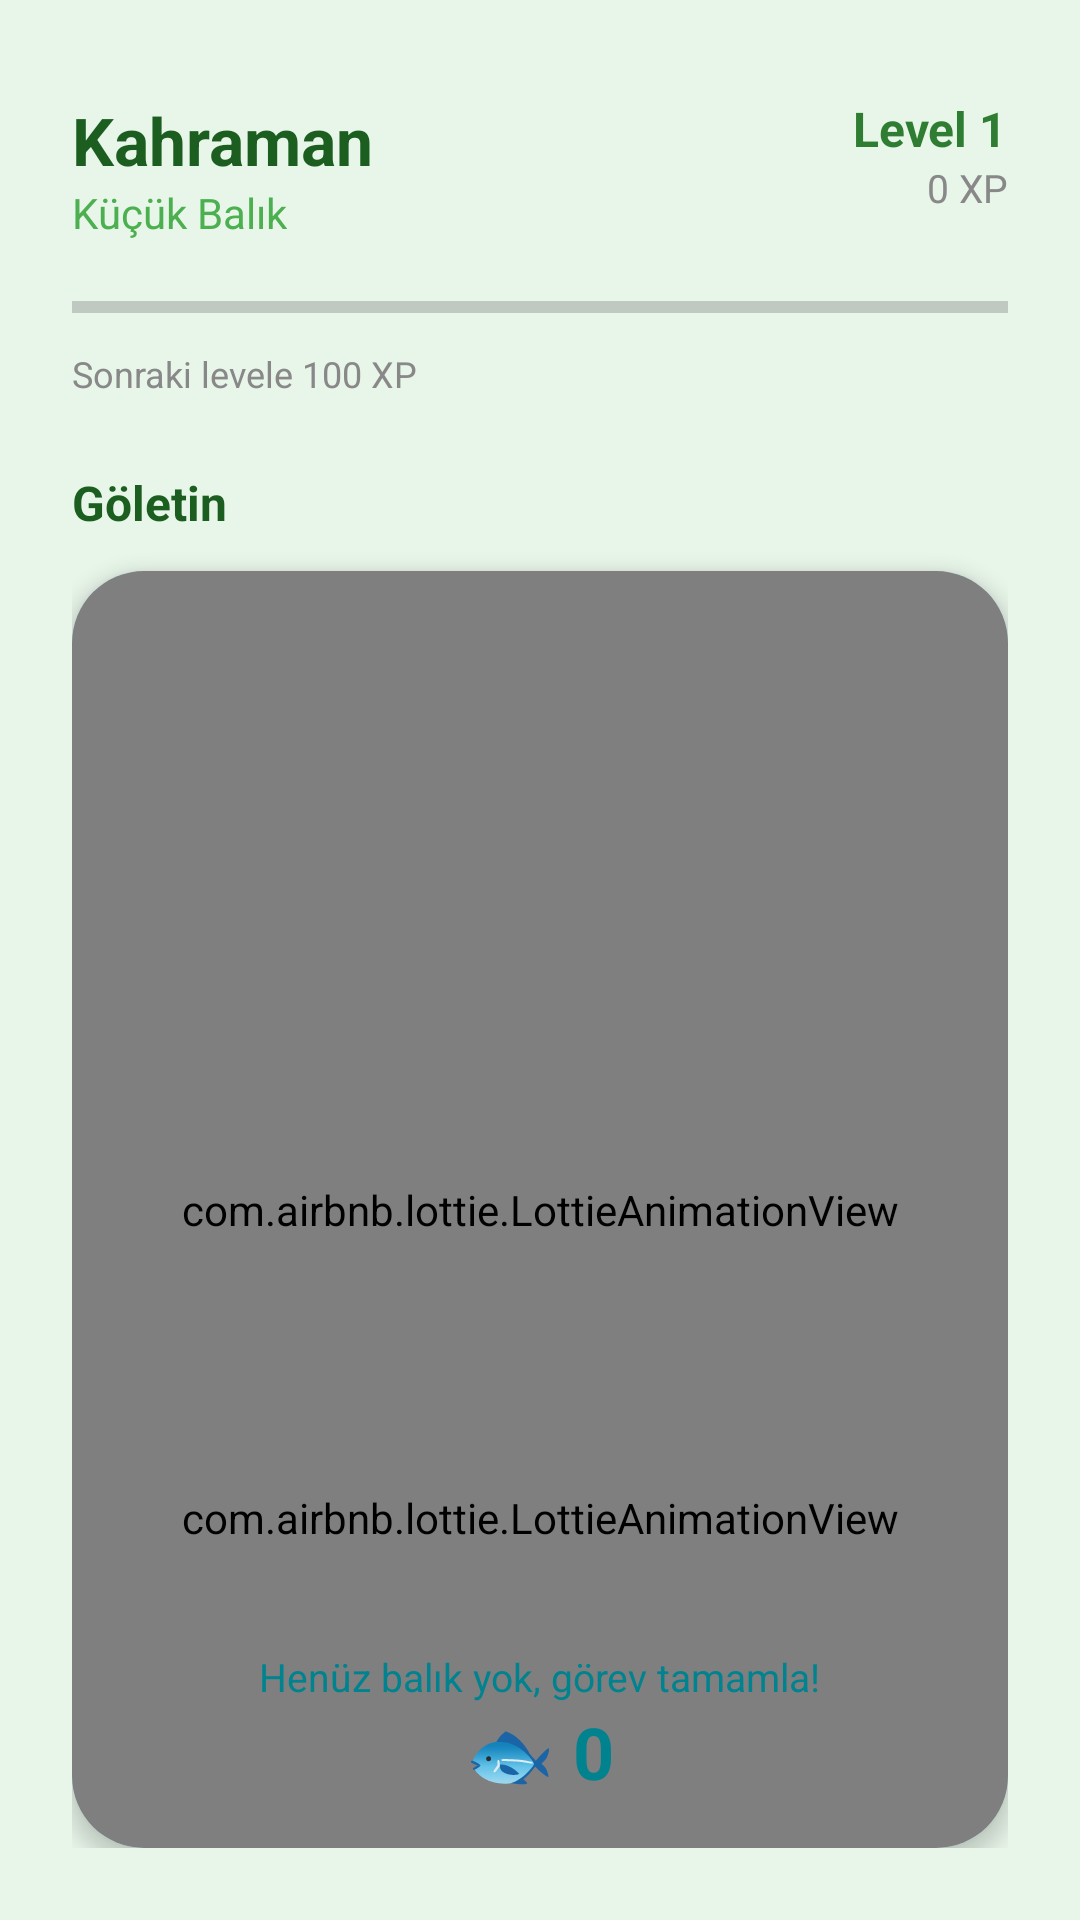

This screen was rendered from an Android layout file. Write that file and the resources it references.
<!-- AndroidManifest.xml: application theme Theme.Pondora -->
<!-- res/layout/fragment_pond.xml -->
<?xml version="1.0" encoding="utf-8"?>

<LinearLayout
    xmlns:android="http://schemas.android.com/apk/res/android"
    xmlns:app="http://schemas.android.com/apk/res-auto"
    android:layout_width="match_parent"
    android:layout_height="match_parent"
    android:orientation="vertical"
    android:background="#E8F5E9"
    android:paddingTop="32dp"
    android:paddingStart="24dp"
    android:paddingEnd="24dp"
    android:paddingBottom="24dp">

    <LinearLayout
        android:layout_width="match_parent"
        android:layout_height="wrap_content"
        android:orientation="horizontal"
        android:layout_marginBottom="16dp">

        <LinearLayout
            android:layout_width="0dp"
            android:layout_height="wrap_content"
            android:layout_weight="1"
            android:orientation="vertical">

            <TextView
                android:id="@+id/tvUserName"
                android:layout_width="wrap_content"
                android:layout_height="wrap_content"
                android:text="Kahraman"
                android:textSize="22sp"
                android:textStyle="bold"
                android:textColor="#1B5E20"/>

            <TextView
                android:id="@+id/tvLevelTitle"
                android:layout_width="wrap_content"
                android:layout_height="wrap_content"
                android:text="Küçük Balık"
                android:textSize="14sp"
                android:textColor="#4CAF50"/>
        </LinearLayout>

        <LinearLayout
            android:layout_width="wrap_content"
            android:layout_height="wrap_content"
            android:orientation="vertical"
            android:gravity="end">

            <TextView
                android:id="@+id/tvLevel"
                android:layout_width="wrap_content"
                android:layout_height="wrap_content"
                android:text="Level 1"
                android:textSize="16sp"
                android:textStyle="bold"
                android:textColor="#2E7D32"/>

            <TextView
                android:id="@+id/tvXp"
                android:layout_width="wrap_content"
                android:layout_height="wrap_content"
                android:text="0 XP"
                android:textSize="13sp"
                android:textColor="#888888"/>
        </LinearLayout>
    </LinearLayout>

    <ProgressBar
        android:id="@+id/progressXp"
        style="?android:attr/progressBarStyleHorizontal"
        android:layout_width="match_parent"
        android:layout_height="12dp"
        android:max="100"
        android:progress="0"
        android:progressTint="#4CAF50"
        android:layout_marginBottom="8dp"/>

    <TextView
        android:id="@+id/tvXpNext"
        android:layout_width="wrap_content"
        android:layout_height="wrap_content"
        android:text="Sonraki levele 100 XP"
        android:textSize="12sp"
        android:textColor="#888888"
        android:layout_marginBottom="24dp"/>

    <TextView
        android:layout_width="wrap_content"
        android:layout_height="wrap_content"
        android:text="Göletin"
        android:textSize="16sp"
        android:textStyle="bold"
        android:textColor="#1B5E20"
        android:layout_marginBottom="12dp"/>

    <androidx.cardview.widget.CardView
        android:layout_width="match_parent"
        android:layout_height="0dp"
        android:layout_weight="1"
        app:cardCornerRadius="24dp"
        app:cardElevation="4dp">

        <RelativeLayout
            android:layout_width="match_parent"
            android:layout_height="match_parent"
            android:background="#B2EBF2">

            <com.airbnb.lottie.LottieAnimationView
                android:id="@+id/lottieDuck"
                android:layout_width="match_parent"
                android:layout_height="match_parent"
                app:lottie_rawRes="@raw/fish_animation"
                app:lottie_autoPlay="true"
                app:lottie_loop="true"/>

            <com.airbnb.lottie.LottieAnimationView
                android:id="@+id/lottieWave"
                android:layout_width="match_parent"
                android:layout_height="100dp"
                android:layout_alignParentBottom="true"
                android:layout_marginBottom="60dp"
                app:lottie_rawRes="@raw/wave_animation"
                app:lottie_autoPlay="true"
                app:lottie_loop="true"/>

            <TextView
                android:id="@+id/tvDuckCount"
                android:layout_width="wrap_content"
                android:layout_height="wrap_content"
                android:layout_alignParentBottom="true"
                android:layout_centerHorizontal="true"
                android:layout_marginBottom="16dp"
                android:text="🐟 0"
                android:textSize="24sp"
                android:textStyle="bold"
                android:textColor="#00838F"/>

            <TextView
                android:id="@+id/tvDuckLabel"
                android:layout_width="wrap_content"
                android:layout_height="wrap_content"
                android:layout_above="@id/tvDuckCount"
                android:layout_centerHorizontal="true"
                android:text="Henüz balık yok, görev tamamla!"
                android:textSize="13sp"
                android:textColor="#00838F"/>
        </RelativeLayout>
    </androidx.cardview.widget.CardView>

</LinearLayout>
<!-- resources referenced by this layout -->
<resources>
  <style name="Theme.Pondora" parent="Base.Theme.Pondora" />
  <style name="Base.Theme.Pondora" parent="Theme.Material3.DayNight.NoActionBar">
          <item name="colorPrimary">#2E7D32</item>
          <item name="colorPrimaryVariant">#1B5E20</item>
          <item name="colorOnPrimary">#FFFFFF</item>
          <item name="colorSurface">#FFFFFF</item>
          <item name="colorOnSurface">#000000</item>
      </style>
</resources>
